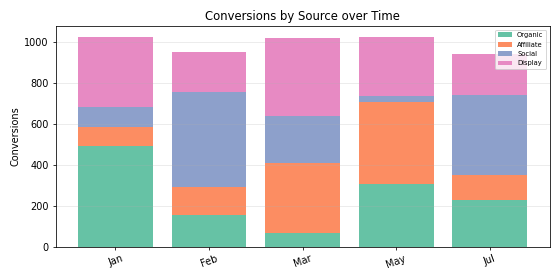

Source data for this figure (header and first rows):
Period, Organic, Affiliate, Social, Display, Total
Jan, 492.0, 93.0, 98.0, 341.0, 1024
Feb, 153.0, 137.0, 468.0, 196.0, 954.0
Mar, 66.0, 343.0, 231.0, 381.0, 1021
May, 304.0, 404.0, 27.0, 292.0, 1027
Jul, 227.0, 124.0, 389.0, 204.0, 944.0
